Run: headless pygame with SDL's dummy video driver; simulated clock (each Clock.tick advances the game by its frame time, no real sleeping); random seed 0; keys injected as events and as key.get_pressed() state; no mouse input.
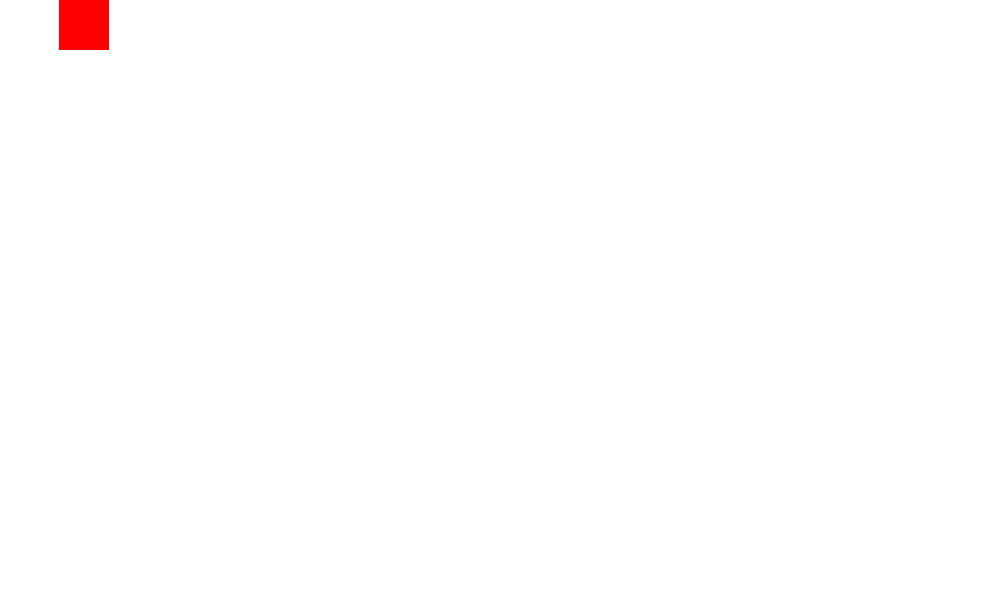
Frame 1 of 4 · flips 1–60 · no input
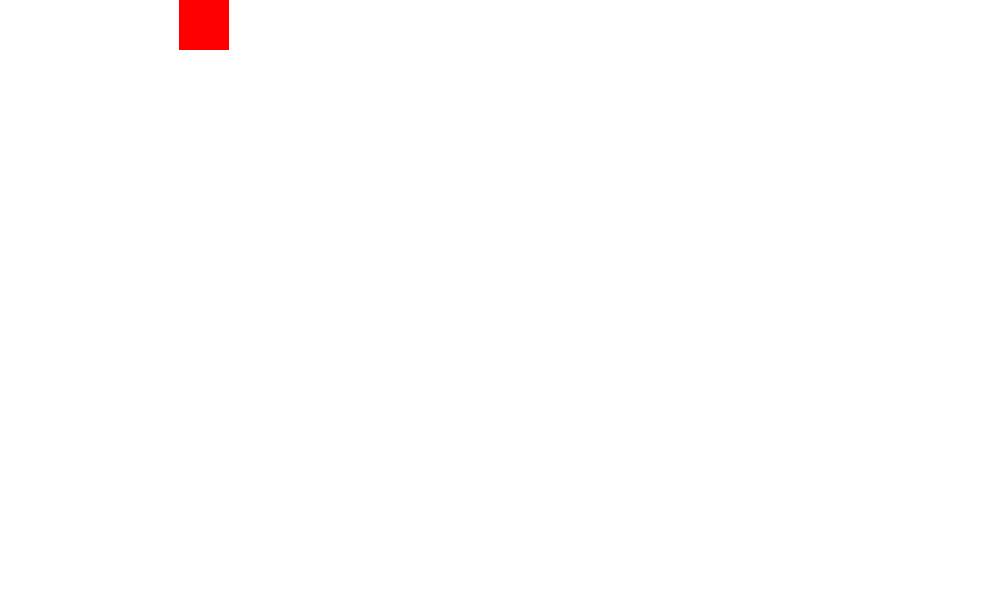
Frame 2 of 4 · flips 61–180 · tapped SPACE, RETURN · held RIGHT (→), D
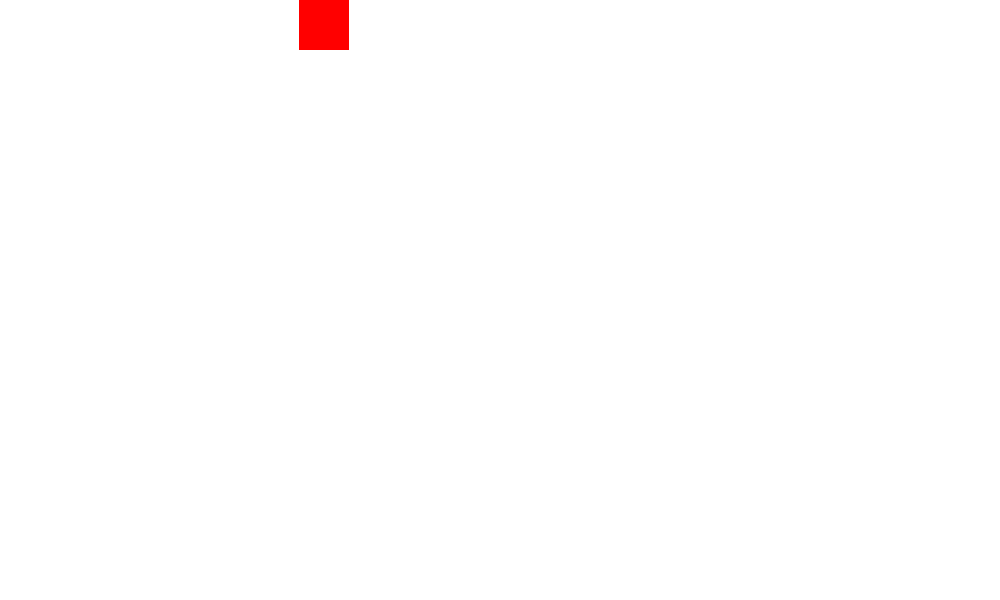
Frame 3 of 4 · flips 181–300 · held DOWN (↓), S
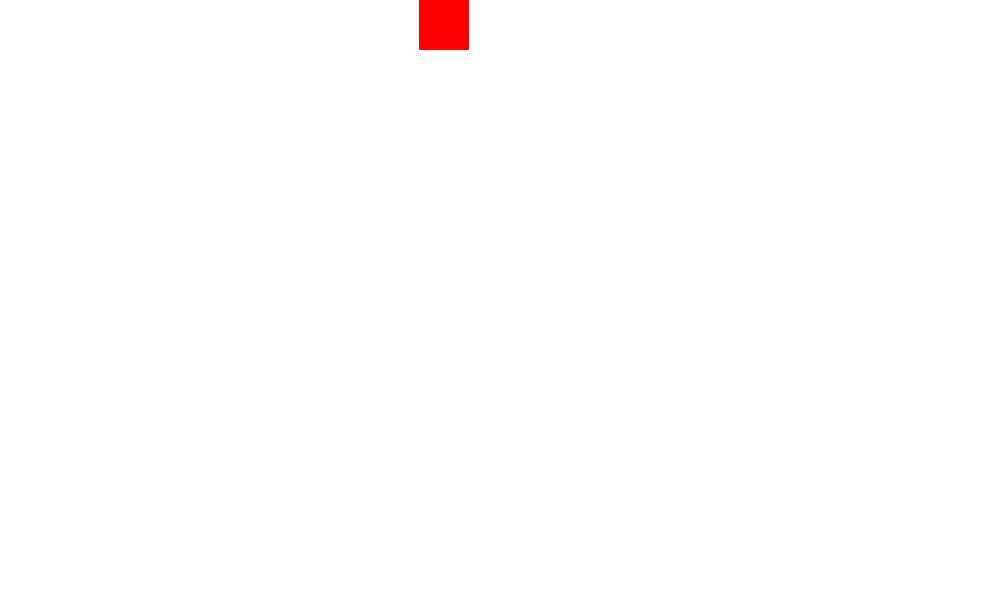
Frame 4 of 4 · flips 301–420 · held LEFT (←), A, UP (↑), W

The pygame program that drew these frames:

import pygame
pygame.init()

width, height = 1000, 600

screen = pygame.display.set_mode((width, height))
white = 255, 255, 255
black = 0, 0, 0
red = 255, 0, 0

x = 0
y = 0

while True:
    for event in pygame.event.get():
        #print(event)
        if event.type == pygame.QUIT:
            pygame.quit()
            quit()

    screen.fill(white)
    pygame.draw.rect(screen,red,[x,y,50,50])
    #pygame.draw.rect(screen,red,[100,100,50,50])
    x += 1
    pygame.display.update()
